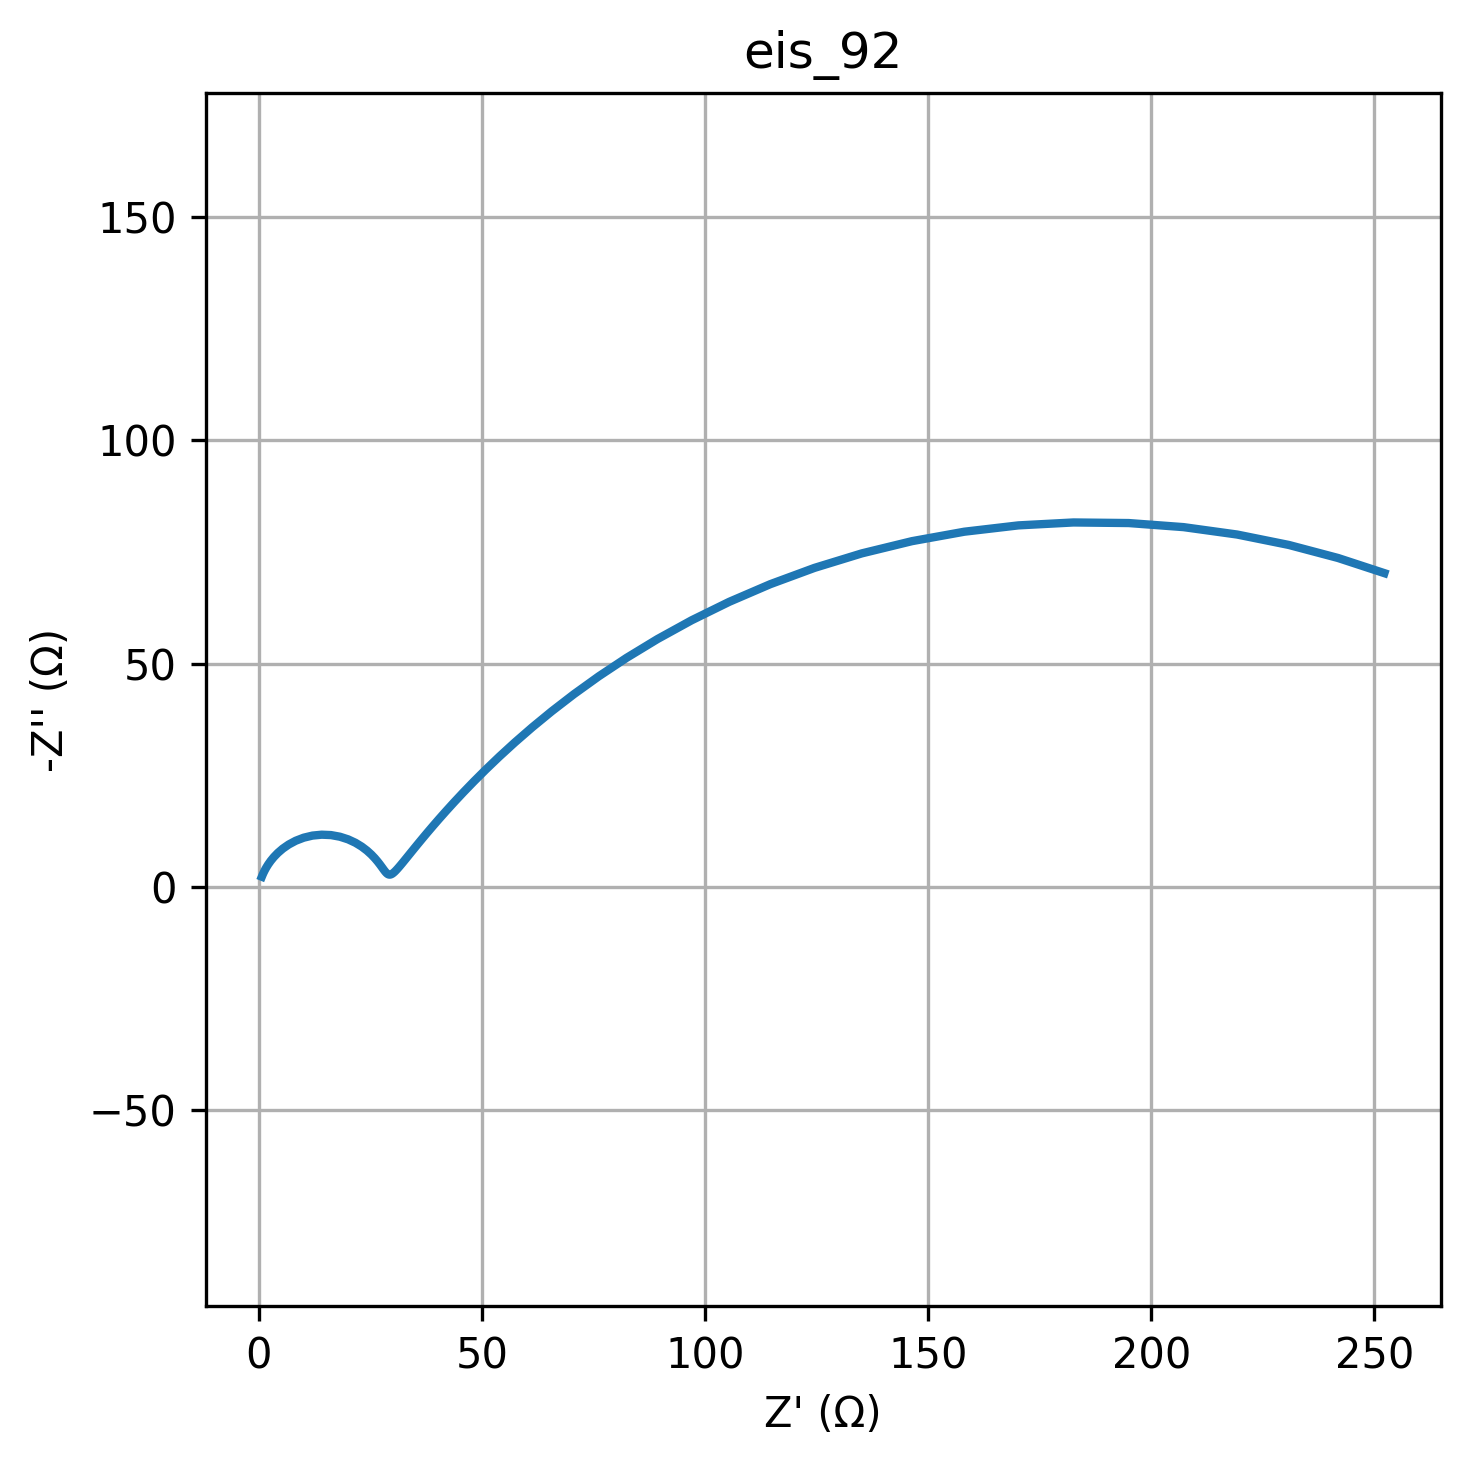

The file beside this chart, header and first rows:
freq, Z_real, Z_imag
0.01, 252.2, -70.26
0.01226, 241.8, -73.66
0.01504, 230.8, -76.58
0.01844, 219.2, -78.91
0.02262, 207.2, -80.57
0.02774, 194.9, -81.48
0.03401, 182.5, -81.62
0.04171, 170.2, -80.96
0.05115, 158.1, -79.54
0.06273, 146.4, -77.43
0.07693, 135.1, -74.69
0.09434, 124.5, -71.44
0.1157, 114.6, -67.78
0.1419, 105.4, -63.83
0.174, 97.01, -59.7
0.2134, 89.34, -55.49
0.2617, 82.42, -51.28
0.3209, 76.2, -47.15
0.3935, 70.63, -43.15
0.4826, 65.68, -39.33
0.5918, 61.28, -35.71
0.7257, 57.38, -32.33
0.89, 53.94, -29.18
1.091, 50.91, -26.27
1.338, 48.23, -23.61
1.641, 45.87, -21.17
2.013, 43.8, -18.95
2.468, 41.97, -16.94
3.027, 40.36, -15.13
3.712, 38.95, -13.5
4.552, 37.7, -12.03
5.583, 36.61, -10.72
6.846, 35.64, -9.553
8.396, 34.79, -8.511
10.3, 34.04, -7.586
12.63, 33.37, -6.767
15.48, 32.79, -6.044
18.99, 32.27, -5.41
23.29, 31.81, -4.855
28.56, 31.4, -4.375
35.02, 31.04, -3.962
42.94, 30.72, -3.613
52.66, 30.42, -3.323
64.58, 30.16, -3.09
79.2, 29.92, -2.912
97.13, 29.69, -2.787
119.1, 29.49, -2.717
146.1, 29.28, -2.701
179.1, 29.09, -2.742
219.7, 28.89, -2.844
269.4, 28.68, -3.009
330.4, 28.45, -3.244
405.1, 28.2, -3.553
496.8, 27.91, -3.943
609.3, 27.57, -4.419
747.2, 27.15, -4.985
916.3, 26.64, -5.643
1124, 26.01, -6.389
1378, 25.22, -7.211
1690, 24.26, -8.088
... 20 more rows
